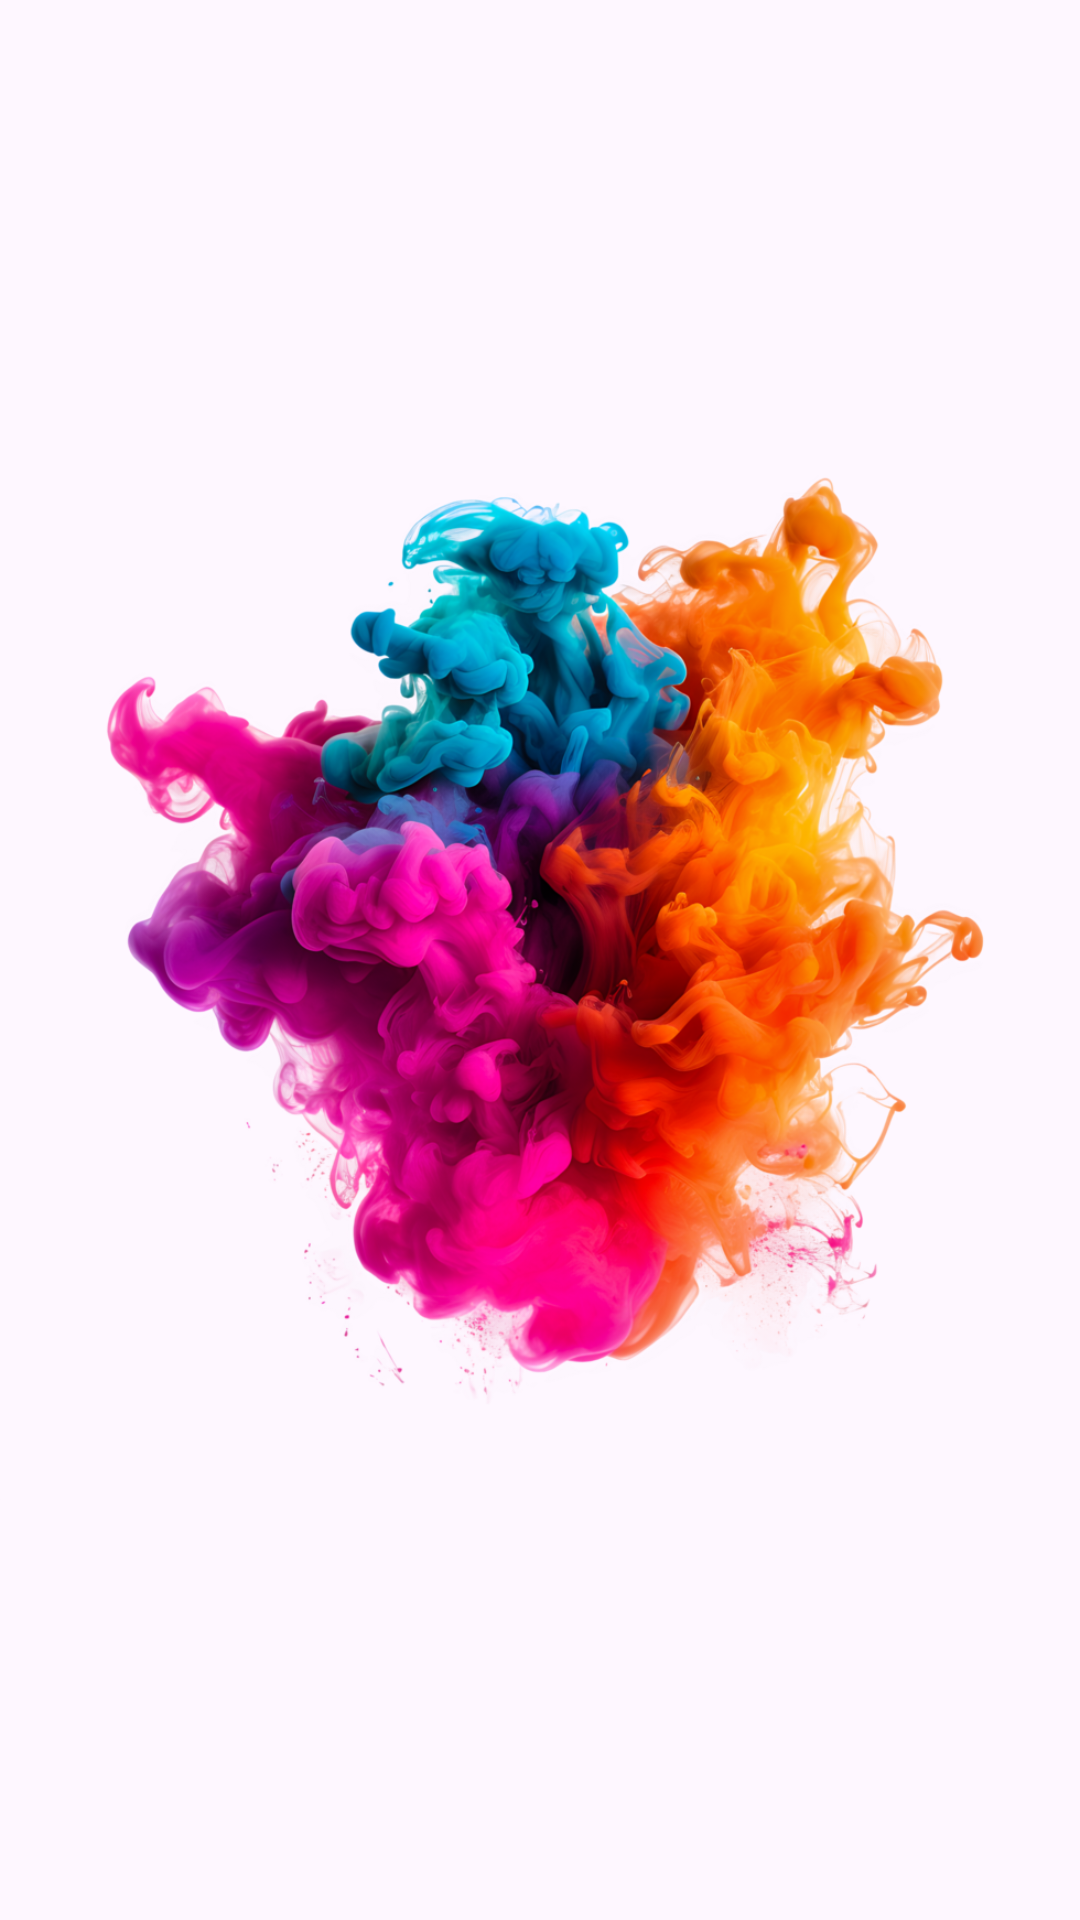

Produce the Android XML layout that renders to this screen, including the resource entries it uses.
<!-- AndroidManifest.xml: application theme Theme.SeminarioTema2_di_temporizador -->
<!-- res/layout/activity_imagen_ej1.xml -->
<?xml version="1.0" encoding="utf-8"?>
<androidx.constraintlayout.widget.ConstraintLayout xmlns:android="http://schemas.android.com/apk/res/android"
    xmlns:app="http://schemas.android.com/apk/res-auto"
    xmlns:tools="http://schemas.android.com/tools"
    android:id="@+id/main"
    android:layout_width="match_parent"
    android:layout_height="match_parent"
    tools:context=".imagenEj1">

    <ImageView
        android:id="@+id/explosion"
        android:layout_width="wrap_content"
        android:layout_height="wrap_content"
        android:src="@drawable/ai_generated_colorful_smoke_explosion_on_transparent_background_ai_generated_free_png"
        app:layout_constraintEnd_toEndOf="parent"
        app:layout_constraintStart_toStartOf="parent"
        app:layout_constraintTop_toTopOf="parent"
        app:layout_constraintBottom_toBottomOf="parent"/>

</androidx.constraintlayout.widget.ConstraintLayout>
<!-- resources referenced by this layout -->
<resources>
  <!-- drawable ai_generated_colorful_smoke_explosion_on_transparent_background_ai_generated_free_png: webp bitmap (drawable, 548086 bytes) -->
  <style name="Theme.SeminarioTema2_di_temporizador" parent="Base.Theme.SeminarioTema2_di_temporizador" />
  <style name="Base.Theme.SeminarioTema2_di_temporizador" parent="Theme.Material3.DayNight.NoActionBar">
          
          
      </style>
</resources>
